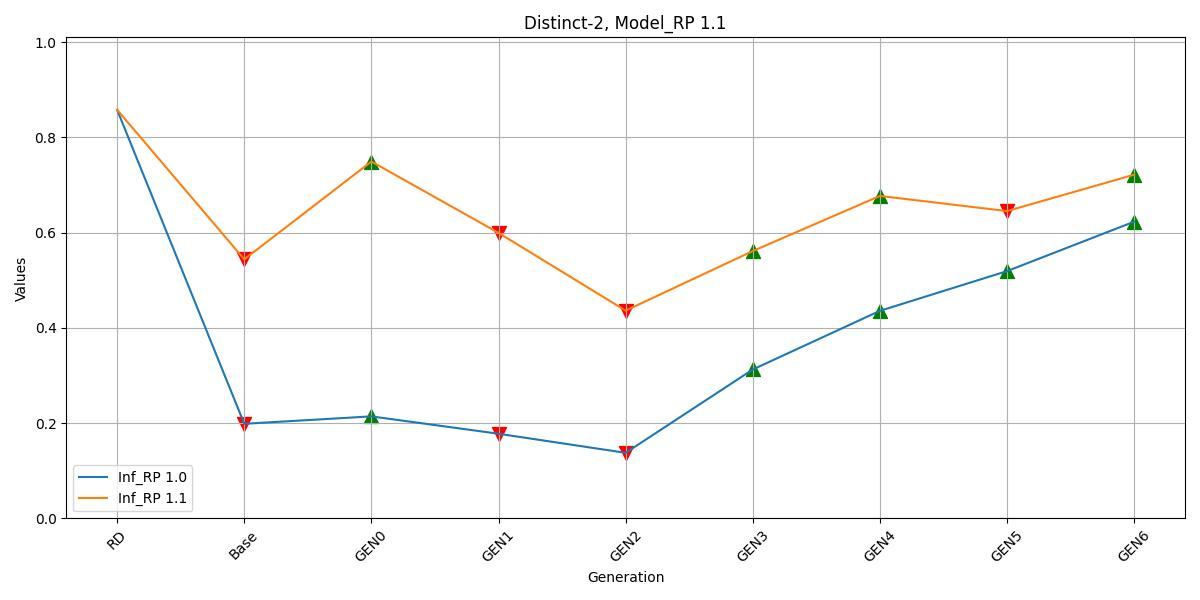

The data file committed next to this chart (first rows):
, Inf_RP 1.0, Inf_RP 1.1
RD, 0.8578, 0.8578
Base, 0.1986, 0.544
GEN0, 0.2142, 0.7493
GEN1, 0.1777, 0.5995
GEN2, 0.1377, 0.4363
GEN3, 0.3127, 0.5613
GEN4, 0.4358, 0.677
GEN5, 0.5192, 0.6452
GEN6, 0.623, 0.7216
